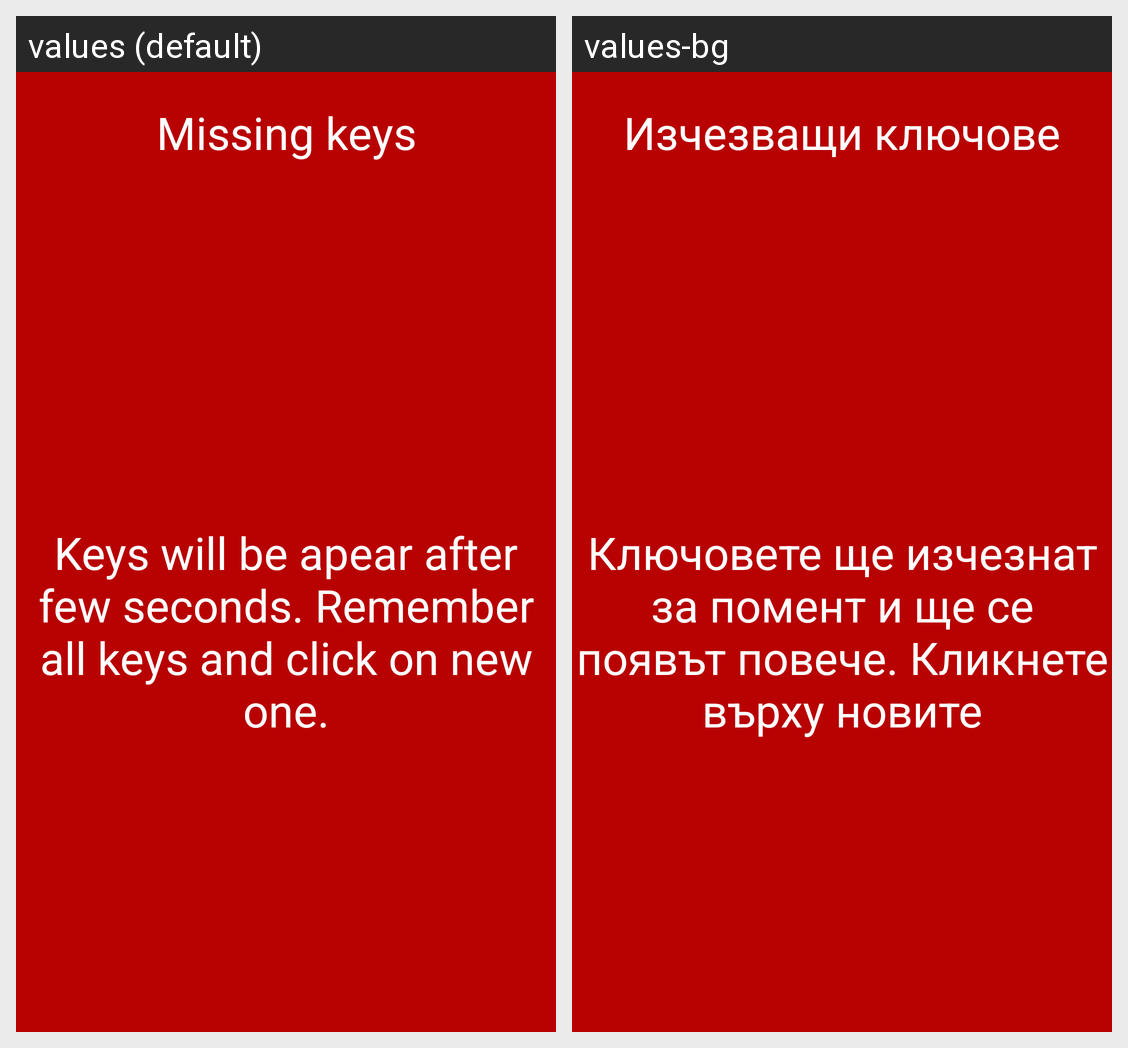

Locale-by-locale string values for the Android screen shown in this grid:
Android screen res/layout/keys_example.xml rendered under 2 locales, left to right: values (default), values-bg. Device: Nexus 5 (rendered at 1080×1920; each locale shown at half size, 540×960, under a caption strip naming it); theme AppTheme.
Strings drawn on this screen, with the default value and each locale's value (text and hints the layout hard-codes, and strings that could not be matched under every locale, appear in the picture but are not listed):

keys_title
  values: Missing keys
  values-bg: Изчезващи ключове

keys_goal
  values: Keys will be apear after few seconds. Remember all keys and click on new one.
  values-bg: Ключовете ще изчезнат за помент и ще се появът повече. Кликнете върху новите
